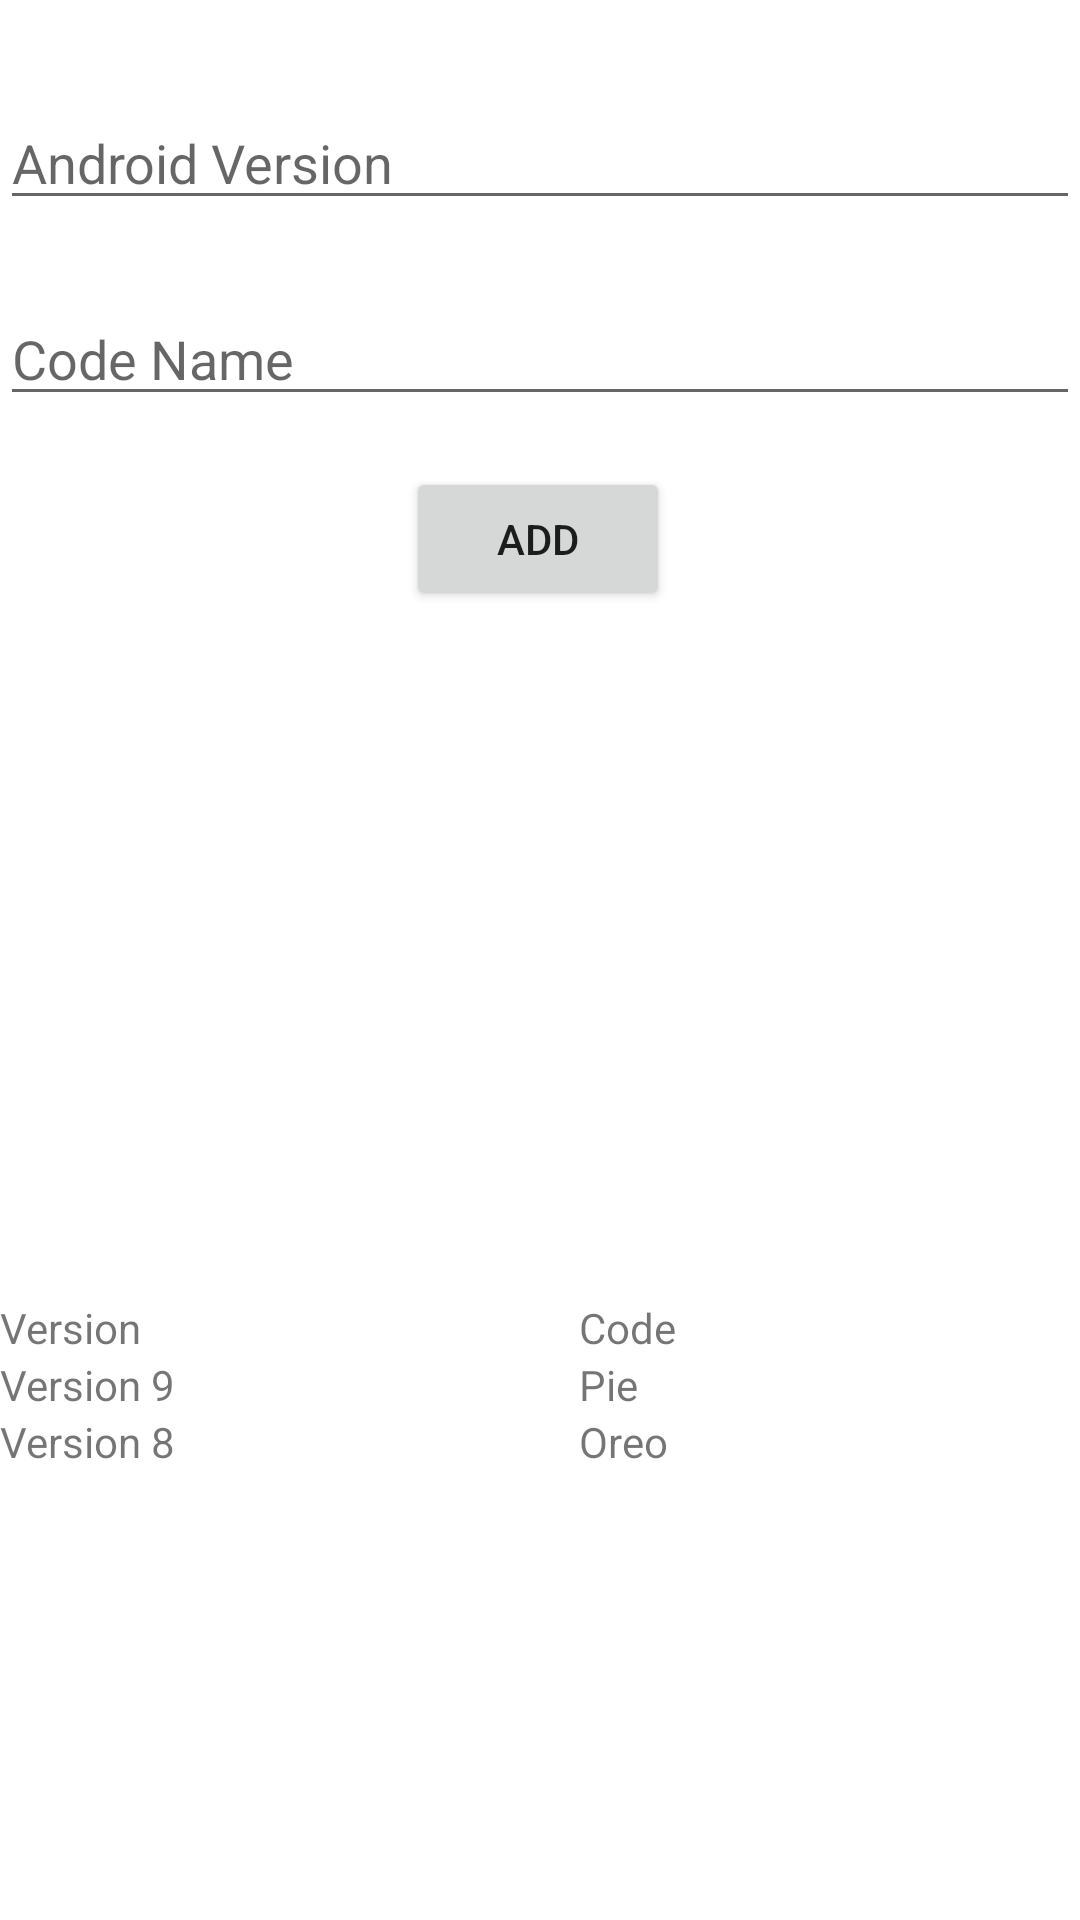

Here is an Android app screen rendered from its layout file. Give the layout XML and the strings, colors and styles it references.
<!-- AndroidManifest.xml: application theme Theme.TableActivity -->
<!-- res/layout/activity_main.xml -->
<?xml version="1.0" encoding="utf-8"?>
<androidx.constraintlayout.widget.ConstraintLayout xmlns:android="http://schemas.android.com/apk/res/android"
    xmlns:app="http://schemas.android.com/apk/res-auto"
    xmlns:tools="http://schemas.android.com/tools"
    android:layout_width="match_parent"
    android:layout_height="match_parent"
    tools:context=".MainActivity">

    <EditText
        android:id="@+id/editTextVersion"
        android:layout_width="match_parent"
        android:layout_height="wrap_content"
        android:layout_marginTop="32dp"
        android:ems="10"
        android:hint="Android Version"
        android:inputType="textPersonName"
        app:layout_constraintEnd_toEndOf="parent"
        app:layout_constraintHorizontal_bias="0.0"
        app:layout_constraintStart_toStartOf="parent"
        app:layout_constraintTop_toTopOf="parent" />

    <EditText
        android:id="@+id/editTextCode"
        android:layout_width="match_parent"
        android:layout_height="wrap_content"
        android:layout_marginTop="24dp"
        android:ems="10"
        android:hint="Code Name"
        android:inputType="textPersonName"
        app:layout_constraintEnd_toEndOf="parent"
        app:layout_constraintHorizontal_bias="0.502"
        app:layout_constraintStart_toStartOf="parent"
        app:layout_constraintTop_toBottomOf="@+id/editTextVersion" />

    <Button
        android:id="@+id/button"
        android:layout_width="wrap_content"
        android:layout_height="wrap_content"
        android:layout_marginTop="17dp"
        android:text="Add"
        app:layout_constraintEnd_toEndOf="parent"
        app:layout_constraintHorizontal_bias="0.498"
        app:layout_constraintStart_toStartOf="parent"
        app:layout_constraintTop_toBottomOf="@+id/editTextCode" />

    <TableLayout
        android:id="@+id/tableLayout"
        android:layout_width="match_parent"
        android:layout_marginBottom="150dp"
        android:layout_height="wrap_content"
        app:layout_constraintBottom_toBottomOf="parent"
        app:layout_constraintStart_toStartOf="parent"
        app:layout_constraintTop_toBottomOf="@+id/button"
        app:layout_constraintVertical_bias="1.0">


        <TableRow
            android:layout_width="match_parent"
            android:layout_height="match_parent">


            <TextView
                android:id="@+id/textView3"
                android:layout_width="wrap_content"
                android:layout_height="wrap_content"
                android:layout_weight="1"
                android:text="Version" />

            <TextView
                android:id="@+id/textView2"
                android:layout_width="wrap_content"
                android:layout_height="wrap_content"
                android:layout_weight="1"
                android:text="Code" />

    </TableRow>
        <TableRow
            android:layout_width="match_parent"
            android:layout_height="match_parent" >
            <TextView
                android:id="@+id/textView4"
                android:layout_width="wrap_content"
                android:layout_height="wrap_content"
                android:layout_weight="1"
                android:text="Version 9" />

            <TextView
                android:id="@+id/textView5"
                android:layout_width="wrap_content"
                android:layout_height="wrap_content"
                android:layout_weight="1"
                android:text="Pie" />
        </TableRow>
        <TableRow
            android:layout_width="match_parent"
            android:layout_height="match_parent" >
            <TextView
                android:id="@+id/textView6"
                android:layout_width="wrap_content"
                android:layout_height="wrap_content"
                android:layout_weight="1"
                android:text="Version 8" />

            <TextView
                android:id="@+id/textView7"
                android:layout_width="wrap_content"
                android:layout_height="wrap_content"
                android:layout_weight="1"
                android:text="Oreo" />
        </TableRow>


        <TableRow
            android:layout_width="match_parent"
            android:layout_height="match_parent" />
    </TableLayout>
</androidx.constraintlayout.widget.ConstraintLayout>
<!-- resources referenced by this layout -->
<resources>
  <style name="Theme.TableActivity" parent="Theme.MaterialComponents.DayNight.DarkActionBar">
          
          <item name="colorPrimary">@color/purple_500</item>
          <item name="colorPrimaryVariant">@color/purple_700</item>
          <item name="colorOnPrimary">@color/white</item>
          
          <item name="colorSecondary">@color/teal_200</item>
          <item name="colorSecondaryVariant">@color/teal_700</item>
          <item name="colorOnSecondary">@color/black</item>
          
          <item name="android:statusBarColor" tools:targetApi="l">?attr/colorPrimaryVariant</item>
          
      </style>
  <!-- not gathered from this repository: default colours our renderer supplied (Android Studio template values) -->
  <color name="purple_500">#FF6200EE</color>
  <color name="purple_700">#FF3700B3</color>
  <color name="teal_200">#FF03DAC5</color>
  <color name="teal_700">#FF018786</color>
  <color name="black">#FF000000</color>
  <color name="white">#FFFFFFFF</color>
</resources>
